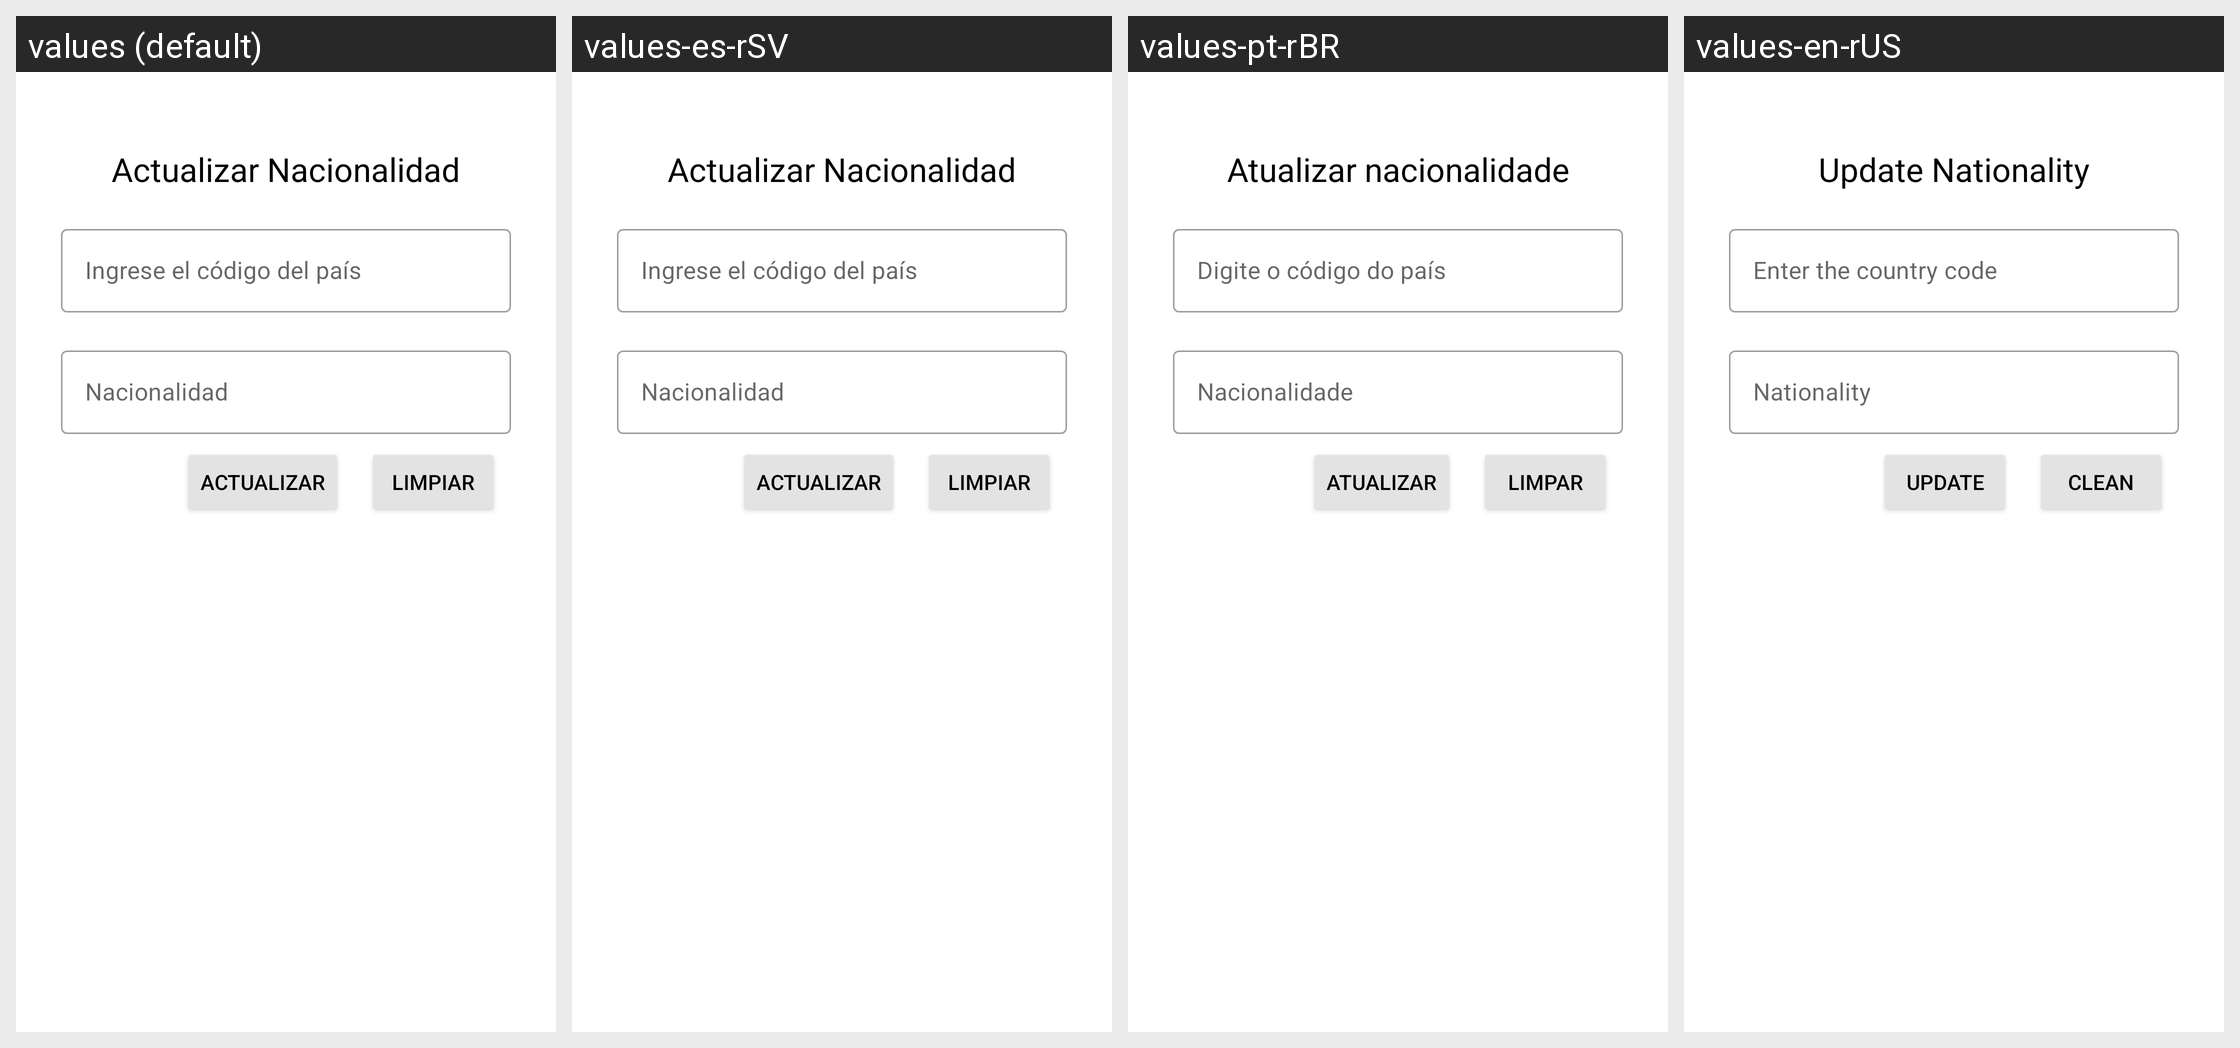

Locale-by-locale string values for the Android screen shown in this grid:
Android screen res/layout/activity_nacionalidad_actualizar.xml rendered under 4 locales, left to right: values (default), values-es-rSV, values-pt-rBR, values-en-rUS. Device: Nexus 5 (rendered at 1080×1920; each locale shown at half size, 540×960, under a caption strip naming it); theme Theme.PolideportivoUES.
Strings drawn on this screen, with the default value and each locale's value (text and hints the layout hard-codes, and strings that could not be matched under every locale, appear in the picture but are not listed):

titulo_Nacionalidad_actualizar
  values: Actualizar Nacionalidad
  values-es-rSV: Actualizar Nacionalidad
  values-pt-rBR: Atualizar nacionalidade
  values-en-rUS: Update Nationality

Hint_codNacionalidad
  values: Ingrese el código del país
  values-es-rSV: Ingrese el código del país
  values-pt-rBR: Digite o código do país
  values-en-rUS: Enter the country code

Hint_nacionalidad
  values: Nacionalidad
  values-es-rSV: Nacionalidad
  values-pt-rBR: Nacionalidade
  values-en-rUS: Nationality

botonActualizar
  values: Actualizar
  values-es-rSV: Actualizar
  values-pt-rBR: Atualizar
  values-en-rUS: Update

btnLimpiar
  values: Limpiar
  values-es-rSV: Limpiar
  values-pt-rBR: Limpar
  values-en-rUS: Clean
